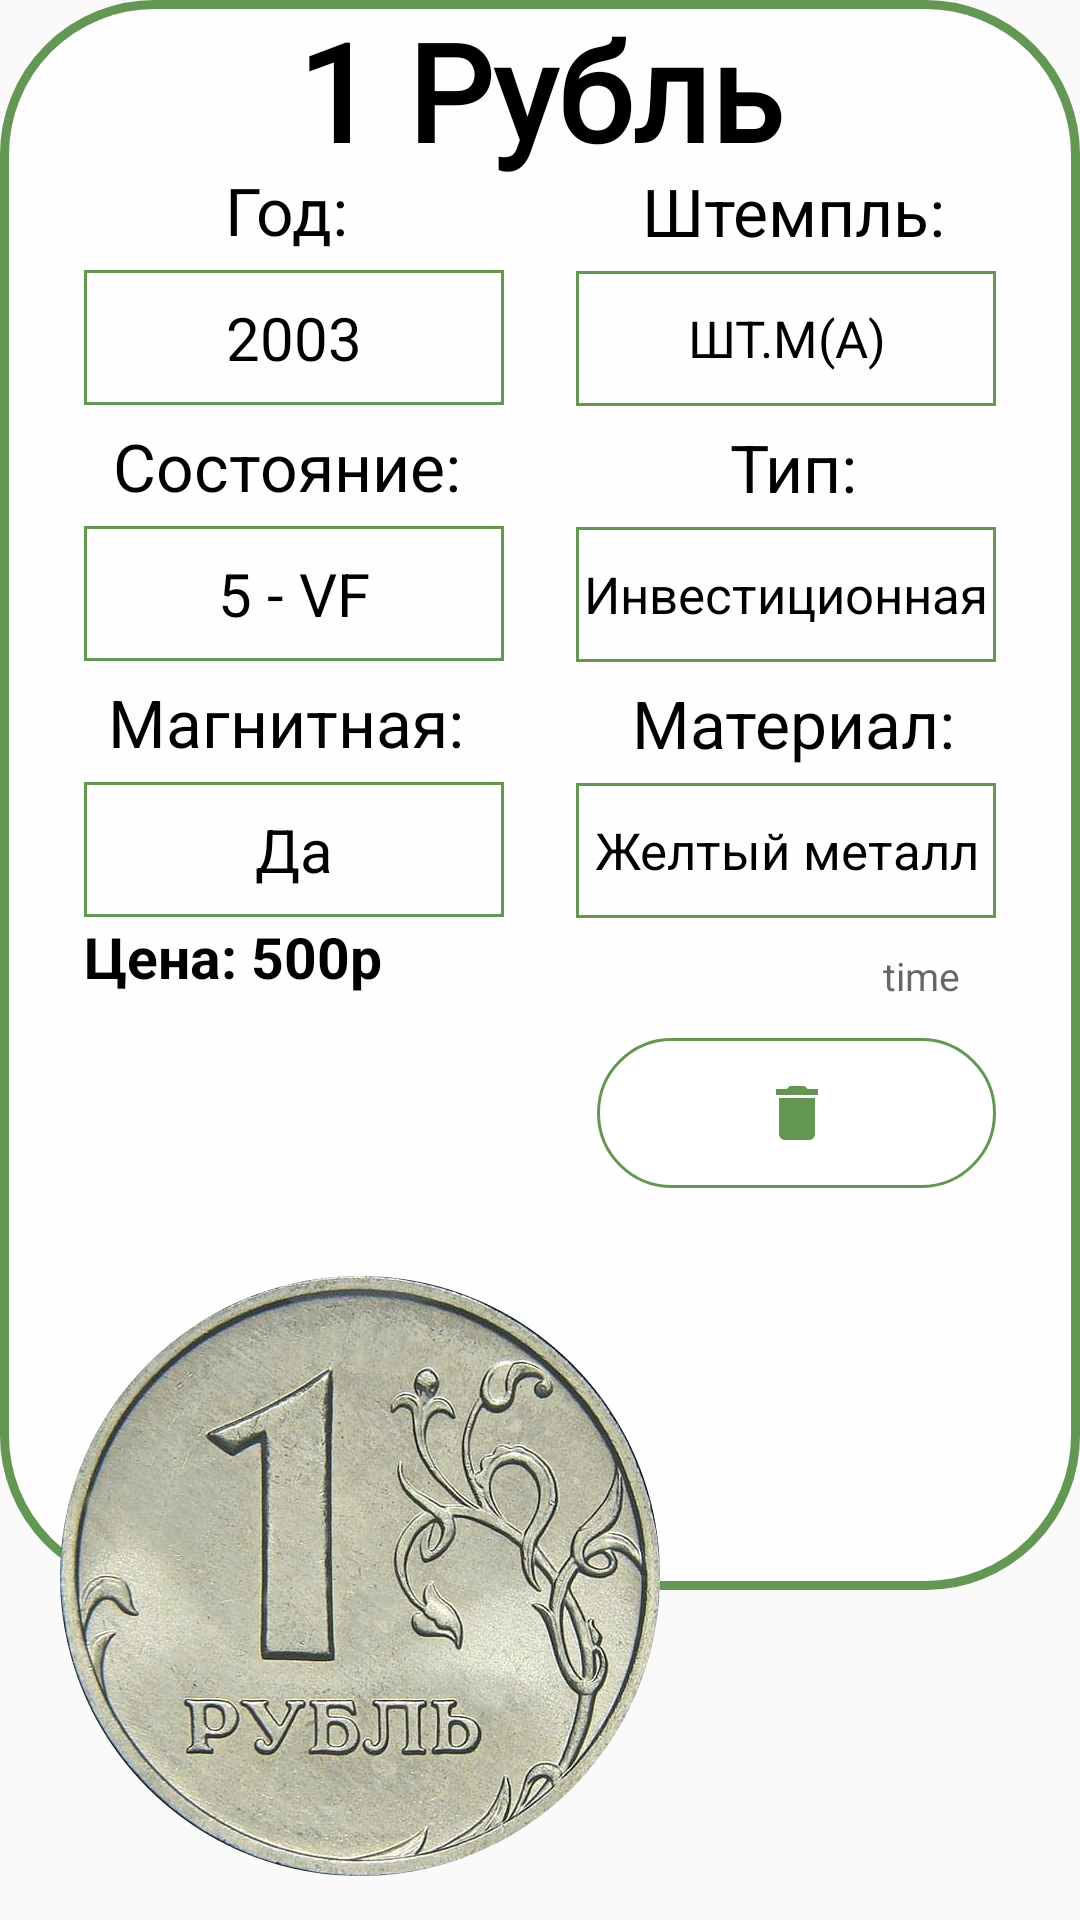

Write the Android layout XML for this screen, with the resource values it uses.
<!-- AndroidManifest.xml: application theme AppTheme -->
<!-- res/layout/yourcoin_item.xml -->
<?xml version="1.0" encoding="utf-8"?>
<LinearLayout xmlns:android="http://schemas.android.com/apk/res/android"
    xmlns:tools="http://schemas.android.com/tools"
    android:layout_width="match_parent"
    android:layout_height="match_parent"
    android:orientation="vertical">


    <LinearLayout
        android:layout_width="match_parent"
        android:layout_height="wrap_content"
        android:layout_marginBottom="100dp"
        android:orientation="vertical">


        <RelativeLayout
            android:id="@+id/relative_back"
            android:layout_width="match_parent"
            android:layout_height="wrap_content"
            android:background="@drawable/coin_back"
            tools:ignore="RtlSymmetry">

            <TextView
                android:id="@+id/tv_title"
                android:layout_width="match_parent"
                android:layout_height="wrap_content"
                android:layout_marginHorizontal="30dp"
                android:layout_marginTop="0dp"
                android:fontFamily="@font/playfair_display"
                android:gravity="center"
                android:text="@string/__1Rubel"
                android:textColor="@color/black"
                android:textSize="45sp"
                android:textStyle="bold" />
            

            <LinearLayout
                android:layout_width="match_parent"
                android:layout_height="wrap_content"
                android:orientation="vertical">


                <TextView
                    android:layout_width="125dp"
                    android:layout_height="40dp"
                    android:layout_marginStart="33dp"
                    android:layout_marginTop="50dp"
                    android:gravity="center"
                    android:text="@string/year"
                    android:textColor="@color/black"
                    android:textSize="22sp" />

                <TextView
                    android:id="@+id/tv_year"
                    android:layout_width="140dp"
                    android:layout_height="45dp"
                    android:layout_marginStart="28dp"
                    android:layout_marginTop="0dp"
                    android:background="@drawable/bg_edittext"
                    android:gravity="center"
                    android:text="@string/_2003"
                    android:textColor="@color/black"
                    android:textSize="20sp" />


                <TextView
                    android:layout_width="125dp"
                    android:layout_height="40dp"
                    android:layout_gravity="right"
                    android:layout_marginTop="-85dp"
                    android:layout_marginEnd="33dp"
                    android:gravity="center"
                    android:text="@string/stamp"
                    android:textColor="@color/black"
                    android:textSize="22sp"
                    tools:ignore="RtlHardcoded" />

                <TextView
                    android:id="@+id/tv_stamp"
                    android:layout_width="140dp"
                    android:layout_height="45dp"
                    android:layout_gravity="right"
                    android:layout_marginStart="170dp"
                    android:layout_marginEnd="28dp"
                    android:background="@drawable/bg_edittext"
                    android:gravity="center"
                    android:text="@string/__M"
                    android:textColor="@color/black"
                    android:textSize="17sp" />


                <TextView
                    android:layout_width="125dp"
                    android:layout_height="40dp"
                    android:layout_marginStart="33dp"
                    android:layout_marginTop="0dp"
                    android:gravity="center"
                    android:text="@string/condition"
                    android:textColor="@color/black"
                    android:textSize="22sp" />

                <TextView
                    android:id="@+id/tv_condition"
                    android:layout_width="140dp"
                    android:layout_height="45dp"
                    android:layout_marginStart="28dp"
                    android:layout_marginTop="0dp"
                    android:background="@drawable/bg_edittext"
                    android:gravity="center"
                    android:text="@string/__5"
                    android:textColor="@color/black"
                    android:textSize="20sp" />


                <TextView
                    android:layout_width="125dp"
                    android:layout_height="40dp"
                    android:layout_gravity="right"
                    android:layout_marginTop="-85dp"
                    android:layout_marginEnd="33dp"
                    android:gravity="center"
                    android:text="Тип:"
                    android:textColor="@color/black"
                    android:textSize="22sp" />

                <TextView
                    android:id="@+id/tv_type"
                    android:layout_width="140dp"
                    android:layout_height="45dp"
                    android:layout_gravity="right"
                    android:layout_marginEnd="28dp"
                    android:background="@drawable/bg_edittext"
                    android:gravity="center"
                    android:text="@string/__IN"
                    android:textColor="@color/black"
                    android:textSize="17sp" />

                <TextView
                    android:layout_width="125dp"
                    android:layout_height="40dp"
                    android:layout_marginStart="33dp"
                    android:layout_marginTop="0dp"
                    android:gravity="center"
                    android:text="@string/magnet"
                    android:textColor="@color/black"
                    android:textSize="22sp" />

                <TextView
                    android:id="@+id/tv_magnet"
                    android:layout_width="140dp"
                    android:layout_height="45dp"
                    android:layout_marginStart="28dp"
                    android:background="@drawable/bg_edittext"
                    android:gravity="center"
                    android:text="@string/__DA"
                    android:textColor="@color/black"
                    android:textSize="20sp" />

                <TextView
                    android:layout_width="125dp"
                    android:layout_height="40dp"
                    android:layout_gravity="right"
                    android:layout_marginTop="-85dp"
                    android:layout_marginEnd="33dp"
                    android:gravity="center"
                    android:text="@string/mycoinmaterial"
                    android:textColor="@color/black"
                    android:textSize="22sp" />

                <TextView
                    android:id="@+id/tv_material"
                    android:layout_width="140dp"
                    android:layout_height="45dp"
                    android:layout_gravity="right"
                    android:layout_marginEnd="28dp"
                    android:background="@drawable/bg_edittext"
                    android:gravity="center"
                    android:text="@string/yeelowmetall"
                    android:textColor="@color/black"
                    android:textSize="17sp" />

                <TextView
                    android:id="@+id/tv_price"
                    android:layout_width="170dp"
                    android:layout_height="40dp"
                    android:layout_marginStart="28dp"
                    android:layout_marginTop="0dp"
                    android:gravity="start"
                    android:text="Цена: 500р"
                    android:textColor="@color/black"
                    android:textSize="19sp"
                    android:textStyle="bold" />


                
                
                
                
                
                
                
                
                
                


                <ImageButton
                    android:id="@+id/delete_item_que_tv"
                    android:layout_width="133dp"
                    android:layout_height="50dp"
                    android:layout_gravity="right"
                    android:layout_marginTop="-0dp"
                    android:layout_marginEnd="28dp"
                    android:background="@drawable/border_deco_round"
                    android:src="@drawable/delete_green" />

                <TextView
                    android:id="@+id/time_que_item_tv"
                    android:layout_width="wrap_content"
                    android:layout_height="30dp"
                    android:layout_gravity="right"
                    android:layout_marginTop="-80dp"
                    android:layout_marginEnd="40dp"
                    android:hint="time"
                    android:textColor="@color/MoneyGreen"
                    android:textSize="13sp" />

            </LinearLayout>

        </RelativeLayout>

    </LinearLayout>

    <ImageView
        android:id="@+id/iv_image"
        android:layout_width="200dp"
        android:layout_height="200dp"
        android:layout_gravity="left"
        android:layout_marginStart="20dp"
        android:layout_marginTop="-205dp"
        android:layout_marginBottom="150dp"
        android:src="@drawable/rubel1" />

</LinearLayout>
<!-- resources referenced by this layout -->
<resources>
  <color name="MoneyGreen">#649753</color>
  <color name="black">#000000</color>
  <!-- drawable bg_edittext (drawable) -->
  <?xml version="1.0" encoding="utf-8"?>
  <shape xmlns:android="http://schemas.android.com/apk/res/android"
      android:shape="rectangle">
  
      <stroke
          android:width="1dp"
          android:color="@color/MoneyGreen" />
  
  </shape>
  <!-- drawable border_deco_round (drawable) -->
  <?xml version="1.0" encoding="utf-8"?>
  <selector xmlns:android="http://schemas.android.com/apk/res/android">
  
      <item android:state_enabled="true">
  
          <shape android:shape="rectangle">
              <solid android:color="@android:color/white" />
              <corners android:radius="65dp" />
              <stroke android:width="1dp" android:color="@color/MoneyGreen" />
          </shape>
      </item>
  
  </selector>
  <!-- drawable coin_back (drawable) -->
  <?xml version="1.0" encoding="utf-8"?>
  <shape xmlns:android="http://schemas.android.com/apk/res/android"
      android:shape="rectangle">
      <corners
          android:bottomLeftRadius="50dp"
          android:bottomRightRadius="50dp"
          android:topLeftRadius="50dp"
          android:topRightRadius="50dp"/>
      <stroke
          android:width="3dp"
          android:color="#649753"/>
      <solid android:color="#fefefe"/>
  </shape>
  <!-- drawable delete_green (drawable) -->
  <vector xmlns:android="http://schemas.android.com/apk/res/android"
      android:width="24dp"
      android:height="24dp"
      android:viewportWidth="24"
      android:viewportHeight="24">
      <path
          android:fillColor="@color/MoneyGreen"
          android:pathData="M6,19c0,1.1 0.9,2 2,2h8c1.1,0 2,-0.9 2,-2V7H6v12zM19,4h-3.5l-1,-1h-5l-1,1H5v2h14V4z" />
  </vector>
  <!-- drawable rubel1: png bitmap (drawable, 568668 bytes) -->
  <string name="_2003">2003</string>
  <string name="__1Rubel">1 Рубль</string>
  <string name="__5">5 - VF</string>
  <string name="__DA">Да</string>
  <string name="__IN">Инвестиционная</string>
  <string name="__M">ШТ.М(А)</string>
  <string name="condition">Состояние:</string>
  <string name="magnet">Магнитная:</string>
  <string name="mycoinmaterial">Материал:</string>
  <string name="stamp">Штемпль:</string>
  <string name="year">Год:</string>
  <string name="yeelowmetall">Желтый металл</string>
  <style name="AppTheme" parent="Theme.AppCompat.Light.NoActionBar">
          
          <item name="colorPrimary">@color/MoneyGreen</item>
          <item name="colorPrimaryDark">@color/MoneyGreen</item>
          <item name="colorAccent">@color/MoneyGreen</item>
          <item name="android:actionBarStyle">@style/MyActionBarTheme</item>
          <item name="android:windowDisablePreview">true</item>
  
  
  
      </style>
  <style name="MyActionBarTheme" parent="@android:style/Widget.Holo.Light.ActionBar">
          <item name="android:background">@color/MoneyGreen</item>
          <item name="android:actionBarStyle">@color/MoneyGreen</item>
      </style>
</resources>
